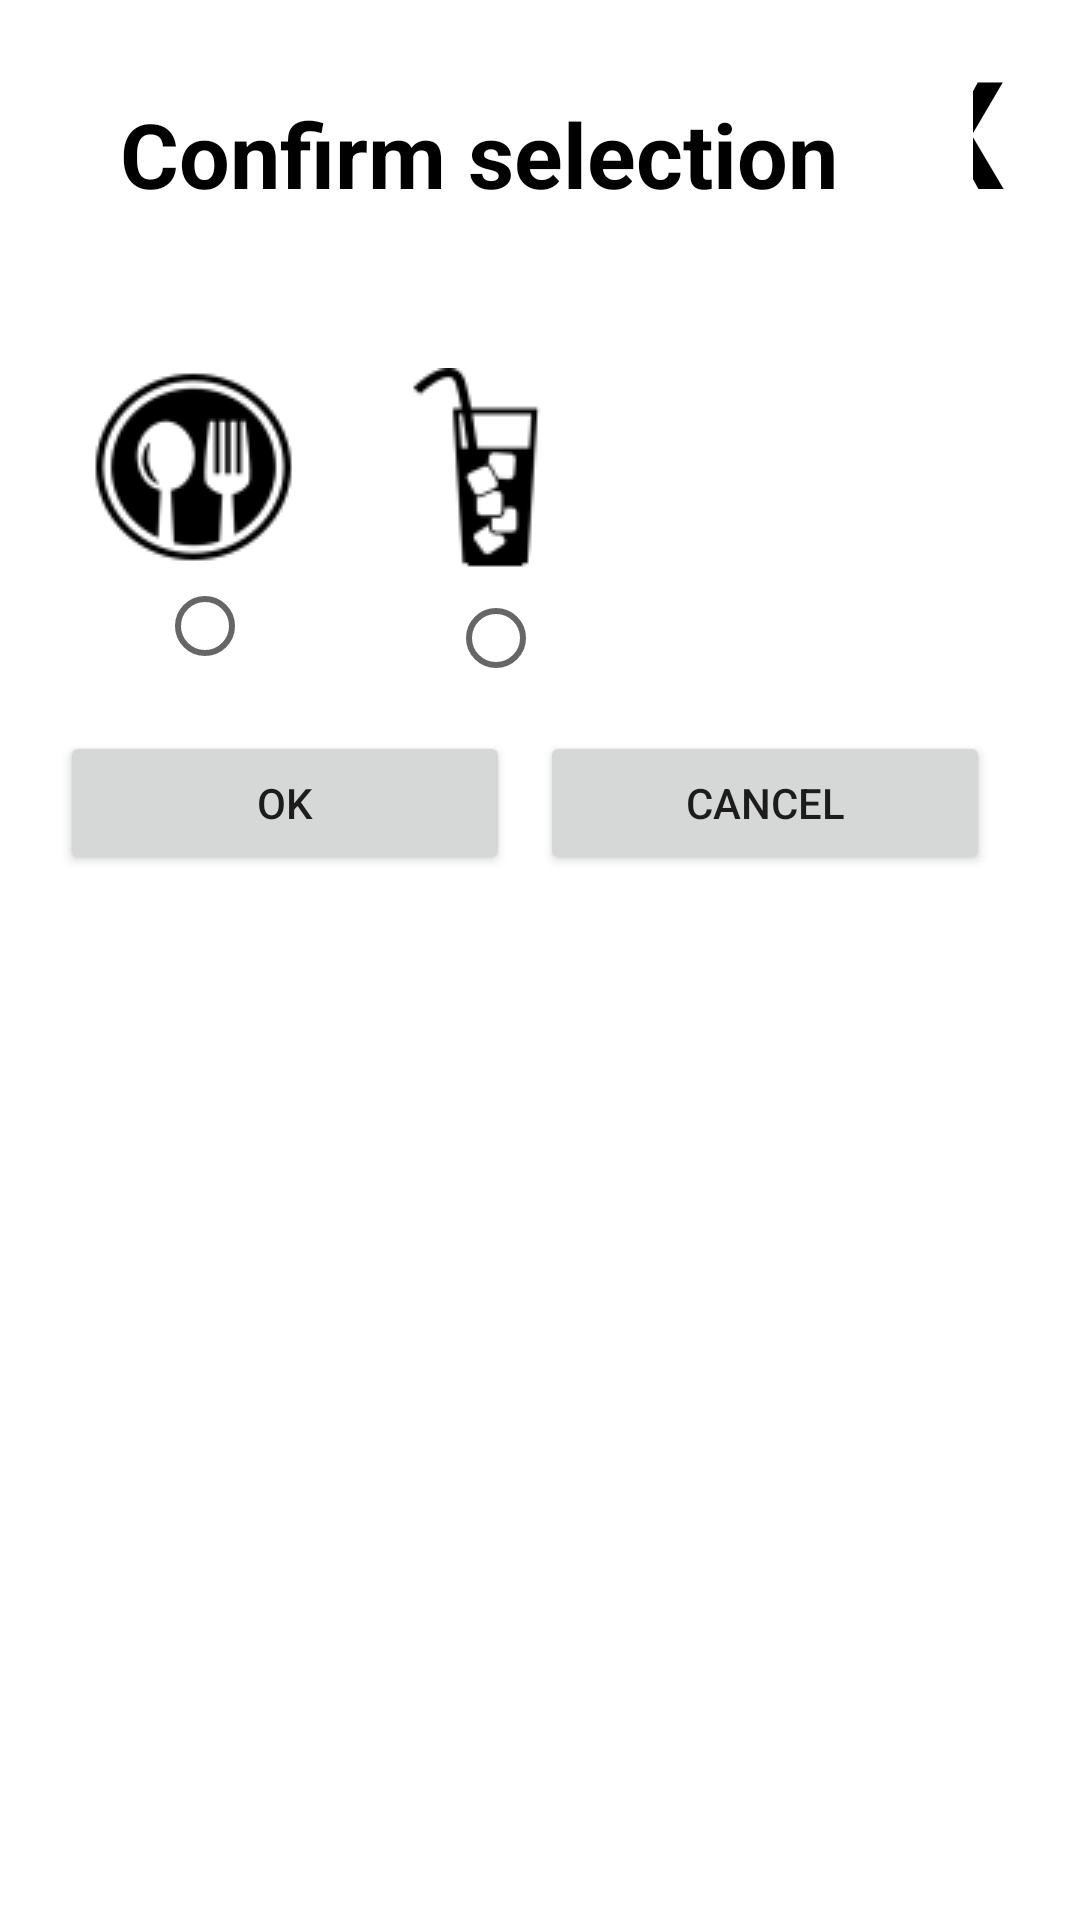

The Android layout XML behind this screen, and the referenced resources:
<!-- AndroidManifest.xml: application theme AppTheme -->
<!-- res/layout/food_dialog.xml -->
<?xml version="1.0" encoding="utf-8"?>
<LinearLayout xmlns:android="http://schemas.android.com/apk/res/android"
    android:orientation="vertical" android:layout_width="wrap_content"
    android:layout_height="wrap_content"
    android:background="@color/white">

    <FrameLayout
        android:layout_width="match_parent"
        android:layout_height="match_parent">

        <LinearLayout
            android:orientation="vertical"
            android:layout_width="wrap_content"
            android:layout_height="wrap_content"
            android:layout_margin="10dp">

            <LinearLayout
                android:orientation="horizontal"
                android:layout_width="match_parent"
                android:layout_height="wrap_content">

                <TextView
                    android:layout_width="wrap_content"
                    android:layout_height="wrap_content"
                    android:text="Confirm selection"
                    android:id="@+id/textView15"
                    android:textColor="@color/black"
                    android:textStyle="bold"
                    android:textSize="30sp"
                    android:paddingLeft="30dp"
                    android:paddingRight="30dp"
                    android:paddingTop="15dp"
                    android:paddingBottom="15dp" />

                <TextView
                    android:layout_width="match_parent"
                    android:layout_height="wrap_content"
                    android:text="X"
                    android:id="@+id/tv_close"
                    android:textColor="@color/black"
                    android:textStyle="bold"
                    android:textSize="50sp"
                    android:paddingLeft="15dp"
                    android:paddingRight="15dp"
                    android:paddingBottom="15dp"
                    android:gravity="right" />

            </LinearLayout>

            <TextView
                android:layout_width="match_parent"
                android:layout_height="1dp"
                android:id="@+id/textView16"
                />

            <LinearLayout
                android:orientation="horizontal"
                android:layout_width="wrap_content"
                android:layout_height="wrap_content"
                android:layout_marginTop="20dp"
                android:layout_marginLeft="10dp">

                <LinearLayout
                    android:orientation="vertical"
                    android:layout_width="wrap_content"
                    android:layout_height="wrap_content"
                    android:gravity="center"
                    android:layout_margin="10dp">

                    <ImageView
                        android:layout_width="wrap_content"
                        android:layout_height="wrap_content"
                        android:id="@+id/imageView12"
                        android:src="@drawable/food" />

                    <RadioButton
                        android:layout_width="wrap_content"
                        android:layout_height="wrap_content"
                        android:id="@+id/radioButton11" />
                </LinearLayout>

                <LinearLayout
                    android:orientation="vertical"
                    android:layout_width="wrap_content"
                    android:layout_height="wrap_content"
                    android:gravity="center"
                    android:layout_margin="10dp" >

                    <ImageView
                        android:layout_width="wrap_content"
                        android:layout_height="wrap_content"
                        android:id="@+id/imageView13"
                        android:src="@drawable/drink" />

                    <RadioButton
                        android:layout_width="wrap_content"
                        android:layout_height="wrap_content"
                        android:id="@+id/radioButton12" />
                </LinearLayout>

            </LinearLayout>

            <LinearLayout
                android:orientation="horizontal"
                android:layout_width="wrap_content"
                android:layout_height="wrap_content"
                android:gravity="right"
                android:layout_marginBottom="20dp">

                <Button
                    android:layout_width="150dp"
                    android:layout_height="wrap_content"
                    android:text="Ok"
                    android:id="@+id/btnOk"
                    android:layout_marginLeft="250dp"
                    android:layout_marginTop="5dp"
                    android:layout_marginRight="5dp"
                    android:layout_marginBottom="5dp"
                    android:paddingLeft="10dp"
                    android:paddingRight="10dp" />

                <Button
                    android:layout_width="150dp"
                    android:layout_height="wrap_content"
                    android:text="Cancel"
                    android:id="@+id/btn_cancel"
                    android:layout_marginLeft="5dp"
                    android:layout_marginTop="5dp"
                    android:layout_marginRight="20dp"
                    android:layout_marginBottom="5dp"
                    android:padding="10dp" />
            </LinearLayout>
        </LinearLayout>

        <LinearLayout
            android:orientation="vertical"
            android:layout_width="match_parent"
            android:layout_height="match_parent"
            android:gravity="center"
            android:id="@+id/ll_message"
            android:visibility="gone">

            <TextView
                android:layout_width="wrap_content"
                android:layout_height="wrap_content"
                android:text="Sending Request"
                android:id="@+id/textView9"
                android:textStyle="bold"
                android:textSize="20sp" />

            <ProgressBar
                style="?android:attr/progressBarStyleLarge"
                android:layout_width="wrap_content"
                android:layout_height="wrap_content"
                android:id="@+id/progressBar" />
        </LinearLayout>
    </FrameLayout>

</LinearLayout>
<!-- resources referenced by this layout -->
<resources>
  <color name="black">#000</color>
  <color name="white">#fff</color>
  <!-- drawable drink: png bitmap (drawable, 2114 bytes) -->
  <!-- drawable food: png bitmap (drawable, 3070 bytes) -->
  <style name="AppTheme" parent="Base.Theme.DesignDemo">
          
      </style>
  <style name="Base.Theme.DesignDemo" parent="Theme.AppCompat.Light.NoActionBar">
          <item name="colorPrimary">@color/color_primary</item>
          <item name="colorPrimaryDark">@color/color_primary_dark</item>
          <item name="android:windowContentOverlay">@null</item>
          <item name="colorAccent">@color/color_primary</item>
          <item name="android:windowNoTitle">true</item>
          <item name="windowActionBar">false</item>
      </style>
  <color name="color_primary">#e85d1c</color>
  <color name="color_primary_dark">#c0501c</color>
</resources>
